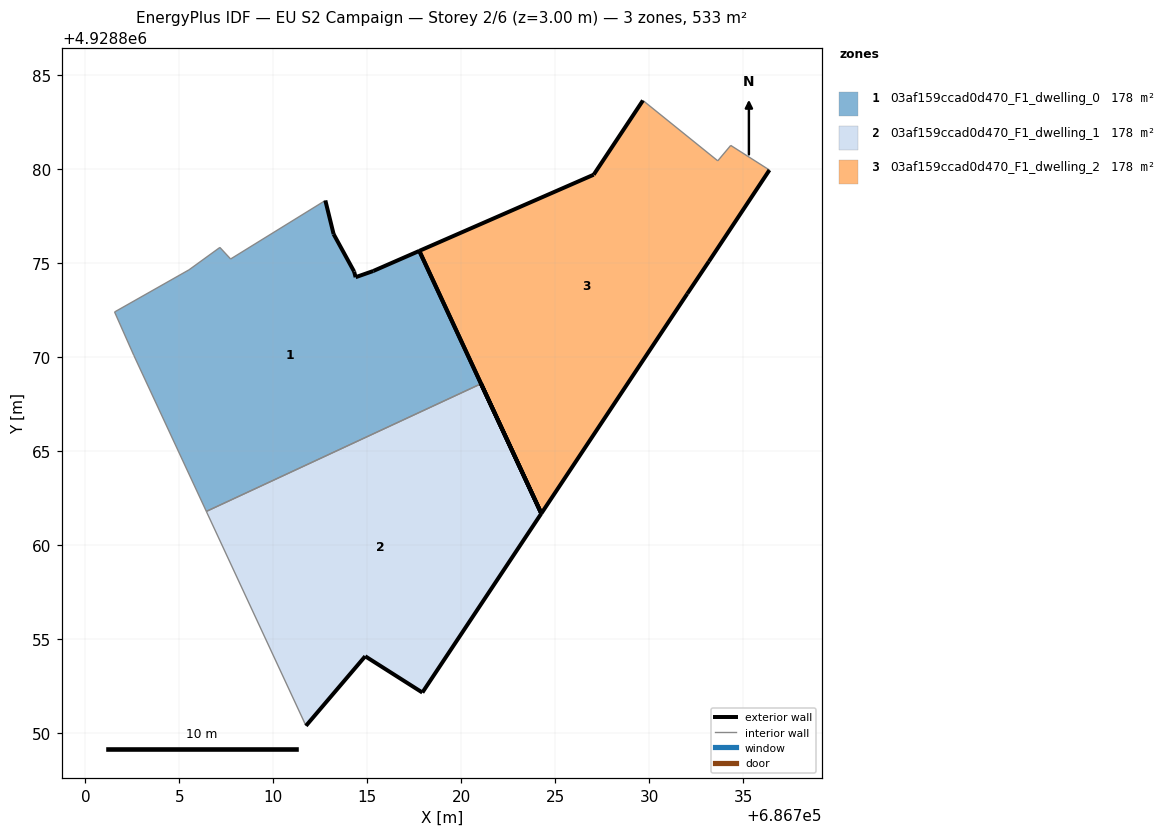
=== STOREY PLAN SPEC (per zone: floor XY polygon, exterior-wall plan segments, windows/doors) ===
zone 1: 03af159ccad0d470_F1_dwelling_0  (177.8 m²)
  floor: (686724.25, 4928861.70) (686717.76, 4928875.67) (686715.31, 4928874.60) (686714.37, 4928874.27) (686714.29, 4928874.57) (686713.20, 4928876.56) (686712.76, 4928878.35) (686707.72, 4928875.24) (686707.15, 4928875.85) (686705.51, 4928874.66) (686701.55, 4928872.42) (686702.57, 4928870.12) (686706.43, 4928861.81) (686721.04, 4928868.60)
  exterior wall: (686712.76, 4928878.35) – (686713.20, 4928876.56)  [1.8 m]
  exterior wall: (686713.20, 4928876.56) – (686714.29, 4928874.57)  [2.3 m]
  exterior wall: (686714.29, 4928874.57) – (686714.37, 4928874.27)  [0.3 m]
  exterior wall: (686714.37, 4928874.27) – (686715.31, 4928874.60)  [1.0 m]
  exterior wall: (686715.31, 4928874.60) – (686717.76, 4928875.67)  [2.7 m]
  exterior wall: (686717.76, 4928875.67) – (686724.25, 4928861.70)  [15.4 m]
  exterior wall: (686724.25, 4928861.70) – (686721.04, 4928868.60)  [7.6 m]
  interior walls: 7
zone 2: 03af159ccad0d470_F1_dwelling_1  (177.8 m²)
  floor: (686717.92, 4928852.18) (686724.25, 4928861.70) (686721.04, 4928868.60) (686706.43, 4928861.81) (686711.73, 4928850.41) (686714.88, 4928854.11)
  exterior wall: (686717.92, 4928852.18) – (686714.88, 4928854.11)  [3.6 m]
  exterior wall: (686714.88, 4928854.11) – (686711.73, 4928850.41)  [4.9 m]
  exterior wall: (686721.04, 4928868.60) – (686724.25, 4928861.70)  [7.6 m]
  exterior wall: (686724.25, 4928861.70) – (686717.92, 4928852.18)  [11.4 m]
  interior walls: 2
zone 3: 03af159ccad0d470_F1_dwelling_2  (177.8 m²)
  floor: (686724.25, 4928861.70) (686732.01, 4928873.39) (686733.16, 4928875.11) (686736.38, 4928879.97) (686734.32, 4928881.28) (686733.63, 4928880.46) (686729.65, 4928883.67) (686727.03, 4928879.72) (686717.76, 4928875.67)
  exterior wall: (686736.38, 4928879.97) – (686733.16, 4928875.11)  [5.8 m]
  exterior wall: (686733.16, 4928875.11) – (686732.01, 4928873.39)  [2.1 m]
  exterior wall: (686732.01, 4928873.39) – (686724.25, 4928861.70)  [14.0 m]
  exterior wall: (686724.25, 4928861.70) – (686717.76, 4928875.67)  [15.4 m]
  exterior wall: (686717.76, 4928875.67) – (686727.03, 4928879.72)  [10.1 m]
  exterior wall: (686727.03, 4928879.72) – (686729.65, 4928883.67)  [4.7 m]
  interior walls: 3

=== DERIVED (storey summary) ===
Building: EU S2 Campaign
Storey: 2 of 6  (floor level z = 3.00 m)
Storey gross floor area: 533.3 m²
Zones on this storey: 3
  - 03af159ccad0d470_F1_dwelling_0: floor 177.8 m²; exterior wall 31.1 m (93.3 m²); WWR 0.0%
  - 03af159ccad0d470_F1_dwelling_1: floor 177.8 m²; exterior wall 27.5 m (82.5 m²); WWR 0.0%
  - 03af159ccad0d470_F1_dwelling_2: floor 177.8 m²; exterior wall 52.2 m (156.6 m²); WWR 0.0%
Zone adjacency (shared interzone walls):
  - 03af159ccad0d470_F1_dwelling_0 ↔ 03af159ccad0d470_F1_dwelling_1